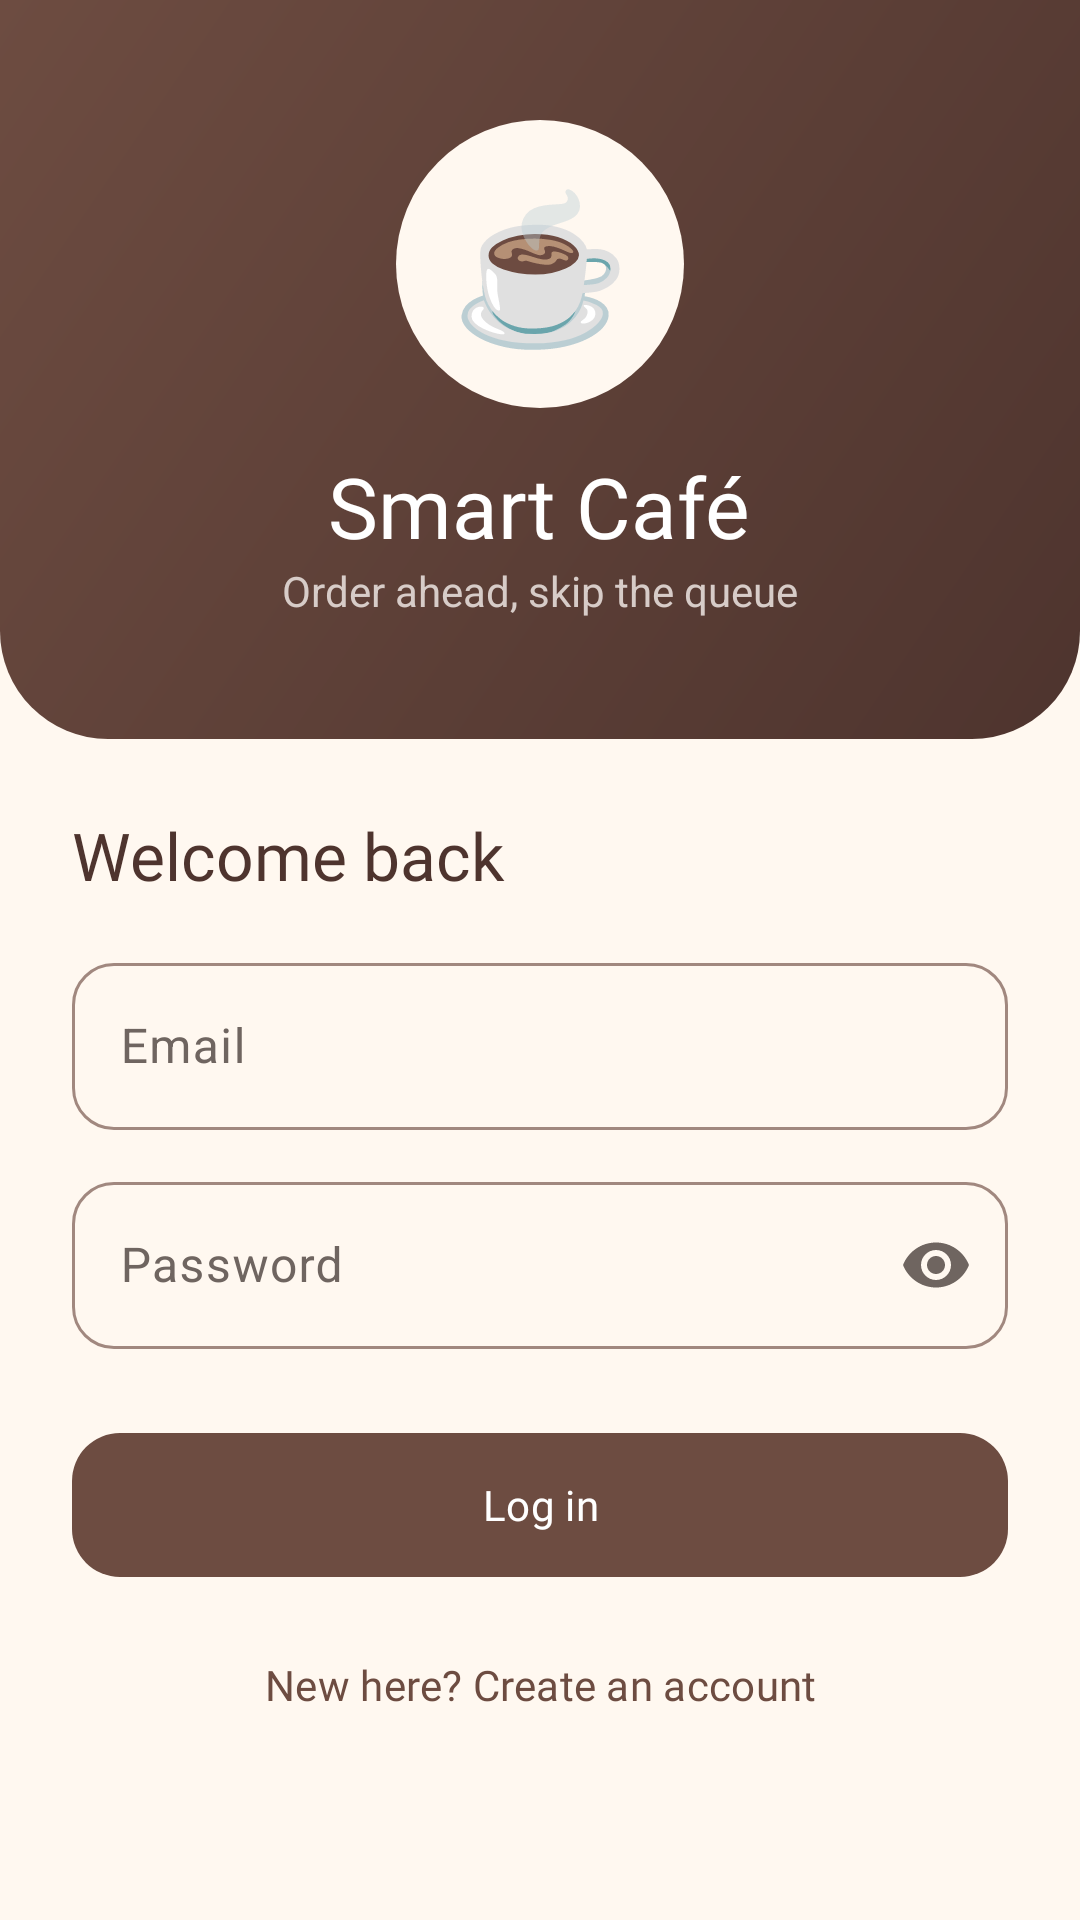

Reconstruct the res/layout file that produces this screen, plus the resources it refers to.
<!-- AndroidManifest.xml: application theme AppTheme -->
<!-- res/layout/activity_login.xml -->
<?xml version="1.0" encoding="utf-8"?>
<ScrollView xmlns:android="http://schemas.android.com/apk/res/android"
    xmlns:app="http://schemas.android.com/apk/res-auto"
    android:layout_width="match_parent"
    android:layout_height="match_parent"
    android:fillViewport="true">

    <LinearLayout
        android:id="@+id/content"
        android:layout_width="match_parent"
        android:layout_height="wrap_content"
        android:orientation="vertical">

        <LinearLayout
            android:id="@+id/banner"
            android:layout_width="match_parent"
            android:layout_height="wrap_content"
            android:background="@drawable/bg_login_banner"
            android:gravity="center"
            android:orientation="vertical"
            android:paddingHorizontal="24dp"
            android:paddingTop="40dp"
            android:paddingBottom="40dp">

            <TextView
                android:layout_width="96dp"
                android:layout_height="96dp"
                android:background="@drawable/bg_circle"
                android:backgroundTint="@color/cream"
                android:gravity="center"
                android:importantForAccessibility="no"
                android:text="☕"
                android:textSize="48sp" />

            <TextView
                android:layout_width="wrap_content"
                android:layout_height="wrap_content"
                android:layout_marginTop="14dp"
                android:text="@string/app_name"
                android:textAppearance="?attr/textAppearanceHeadlineMedium"
                android:textColor="@color/white" />

            <TextView
                android:layout_width="wrap_content"
                android:layout_height="wrap_content"
                android:text="@string/tagline"
                android:textColor="@color/latte" />
        </LinearLayout>

        <LinearLayout
            android:id="@+id/form"
            android:layout_width="match_parent"
            android:layout_height="wrap_content"
            android:gravity="center_horizontal"
            android:orientation="vertical"
            android:padding="24dp">

            <TextView
                android:layout_width="match_parent"
                android:layout_height="wrap_content"
                android:layout_marginBottom="16dp"
                android:text="Welcome back"
                android:textAppearance="?attr/textAppearanceTitleLarge"
                android:textColor="@color/espresso" />

            <com.google.android.material.textfield.TextInputLayout
                android:id="@+id/emailLayout"
                style="@style/Widget.Material3.TextInputLayout.OutlinedBox"
                android:layout_width="match_parent"
                android:layout_height="wrap_content"
                android:hint="@string/email"
                app:boxCornerRadiusBottomEnd="14dp"
                app:boxCornerRadiusBottomStart="14dp"
                app:boxCornerRadiusTopEnd="14dp"
                app:boxCornerRadiusTopStart="14dp">

                <com.google.android.material.textfield.TextInputEditText
                    android:id="@+id/emailInput"
                    android:layout_width="match_parent"
                    android:layout_height="wrap_content"
                    android:inputType="textEmailAddress"
                    android:maxLength="100" />
            </com.google.android.material.textfield.TextInputLayout>

            <com.google.android.material.textfield.TextInputLayout
                android:id="@+id/passwordLayout"
                style="@style/Widget.Material3.TextInputLayout.OutlinedBox"
                android:layout_width="match_parent"
                android:layout_height="wrap_content"
                android:layout_marginTop="12dp"
                android:hint="@string/password"
                app:boxCornerRadiusBottomEnd="14dp"
                app:boxCornerRadiusBottomStart="14dp"
                app:boxCornerRadiusTopEnd="14dp"
                app:boxCornerRadiusTopStart="14dp"
                app:endIconMode="password_toggle">

                <com.google.android.material.textfield.TextInputEditText
                    android:id="@+id/passwordInput"
                    android:layout_width="match_parent"
                    android:layout_height="wrap_content"
                    android:imeOptions="actionDone"
                    android:inputType="textPassword"
                    android:maxLength="128" />
            </com.google.android.material.textfield.TextInputLayout>

            <com.google.android.material.button.MaterialButton
                android:id="@+id/loginButton"
                android:layout_width="match_parent"
                android:layout_height="56dp"
                android:layout_marginTop="24dp"
                android:text="@string/login"
                app:cornerRadius="16dp" />

            <ProgressBar
                android:id="@+id/progress"
                android:layout_width="wrap_content"
                android:layout_height="wrap_content"
                android:layout_marginTop="12dp"
                android:visibility="gone" />

            <com.google.android.material.button.MaterialButton
                android:id="@+id/toRegister"
                style="@style/Widget.Material3.Button.TextButton"
                android:layout_width="wrap_content"
                android:layout_height="wrap_content"
                android:layout_marginTop="8dp"
                android:text="@string/no_account" />
        </LinearLayout>
    </LinearLayout>
</ScrollView>
<!-- resources referenced by this layout -->
<resources>
  <color name="cream">#FFF8F0</color>
  <color name="espresso">#4E342E</color>
  <color name="latte">#D7CCC8</color>
  <color name="white">#FFFFFF</color>
  <!-- drawable bg_circle (drawable) -->
  <?xml version="1.0" encoding="utf-8"?>
  <shape xmlns:android="http://schemas.android.com/apk/res/android" android:shape="oval">
      <solid android:color="@color/white" />
  </shape>
  <string name="app_name">Smart Café</string>
  <string name="email">Email</string>
  <string name="login">Log in</string>
  <string name="no_account">New here? Create an account</string>
  <string name="password">Password</string>
  <string name="tagline">Order ahead, skip the queue</string>
  <color name="coffee">#6D4C41</color>
  <color name="caramel">#C68B59</color>
  <color name="caramel_soft">#F3E0CF</color>
  <color name="sand">#EDDFD2</color>
  <color name="text_secondary">#6F6560</color>
  <color name="foam">#FDF3E9</color>
  <color name="biscuit">#F8EDE2</color>
  <color name="oat">#F3E6DA</color>
  <color name="outline">#A1887F</color>
  <color name="outline_soft">#E3D5C9</color>
  <style name="TextAppearance.Cafe.DisplaySmall" parent="TextAppearance.Material3.DisplaySmall">
          <item name="fontFamily">@font/poppins_bold</item>
          <item name="android:fontFamily">@font/poppins_bold</item>
      </style>
  <style name="TextAppearance.Cafe.HeadlineLarge" parent="TextAppearance.Material3.HeadlineLarge">
          <item name="fontFamily">@font/poppins_semibold</item>
          <item name="android:fontFamily">@font/poppins_semibold</item>
      </style>
  <style name="TextAppearance.Cafe.HeadlineMedium" parent="TextAppearance.Material3.HeadlineMedium">
          <item name="fontFamily">@font/poppins_semibold</item>
          <item name="android:fontFamily">@font/poppins_semibold</item>
      </style>
  <style name="TextAppearance.Cafe.HeadlineSmall" parent="TextAppearance.Material3.HeadlineSmall">
          <item name="fontFamily">@font/poppins_semibold</item>
          <item name="android:fontFamily">@font/poppins_semibold</item>
      </style>
  <style name="TextAppearance.Cafe.TitleLarge" parent="TextAppearance.Material3.TitleLarge">
          <item name="fontFamily">@font/poppins_semibold</item>
          <item name="android:fontFamily">@font/poppins_semibold</item>
      </style>
  <style name="TextAppearance.Cafe.TitleMedium" parent="TextAppearance.Material3.TitleMedium">
          <item name="fontFamily">@font/poppins_semibold</item>
          <item name="android:fontFamily">@font/poppins_semibold</item>
      </style>
  <style name="TextAppearance.Cafe.TitleSmall" parent="TextAppearance.Material3.TitleSmall">
          <item name="fontFamily">@font/poppins_medium</item>
          <item name="android:fontFamily">@font/poppins_medium</item>
      </style>
  <style name="TextAppearance.Cafe.LabelLarge" parent="TextAppearance.Material3.LabelLarge">
          <item name="fontFamily">@font/poppins_medium</item>
          <item name="android:fontFamily">@font/poppins_medium</item>
      </style>
  <style name="TextAppearance.Cafe.LabelMedium" parent="TextAppearance.Material3.LabelMedium">
          <item name="fontFamily">@font/poppins_medium</item>
          <item name="android:fontFamily">@font/poppins_medium</item>
      </style>
  <style name="Widget.Cafe.Switch" parent="Widget.Material3.CompoundButton.MaterialSwitch">
          <item name="trackTint">@color/switch_track</item>
          <item name="thumbTint">@color/switch_thumb</item>
          <item name="trackDecorationTint">@color/switch_track_outline</item>
      </style>
  <style name="Widget.Cafe.BottomNav.Indicator" parent="Widget.Material3.BottomNavigationView.ActiveIndicator">
          <item name="android:color">@color/caramel_soft</item>
      </style>
</resources>
